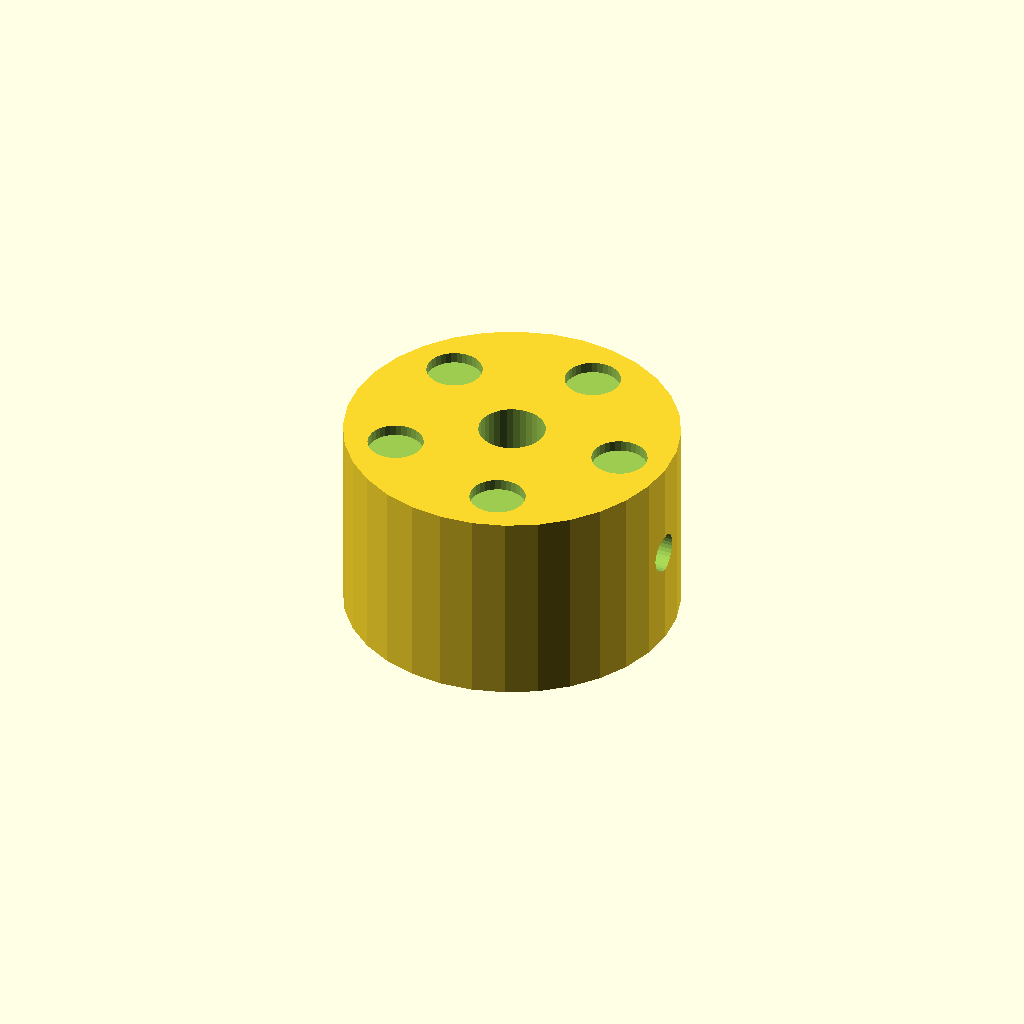
Cell 1: rendered with the file's own defaults.
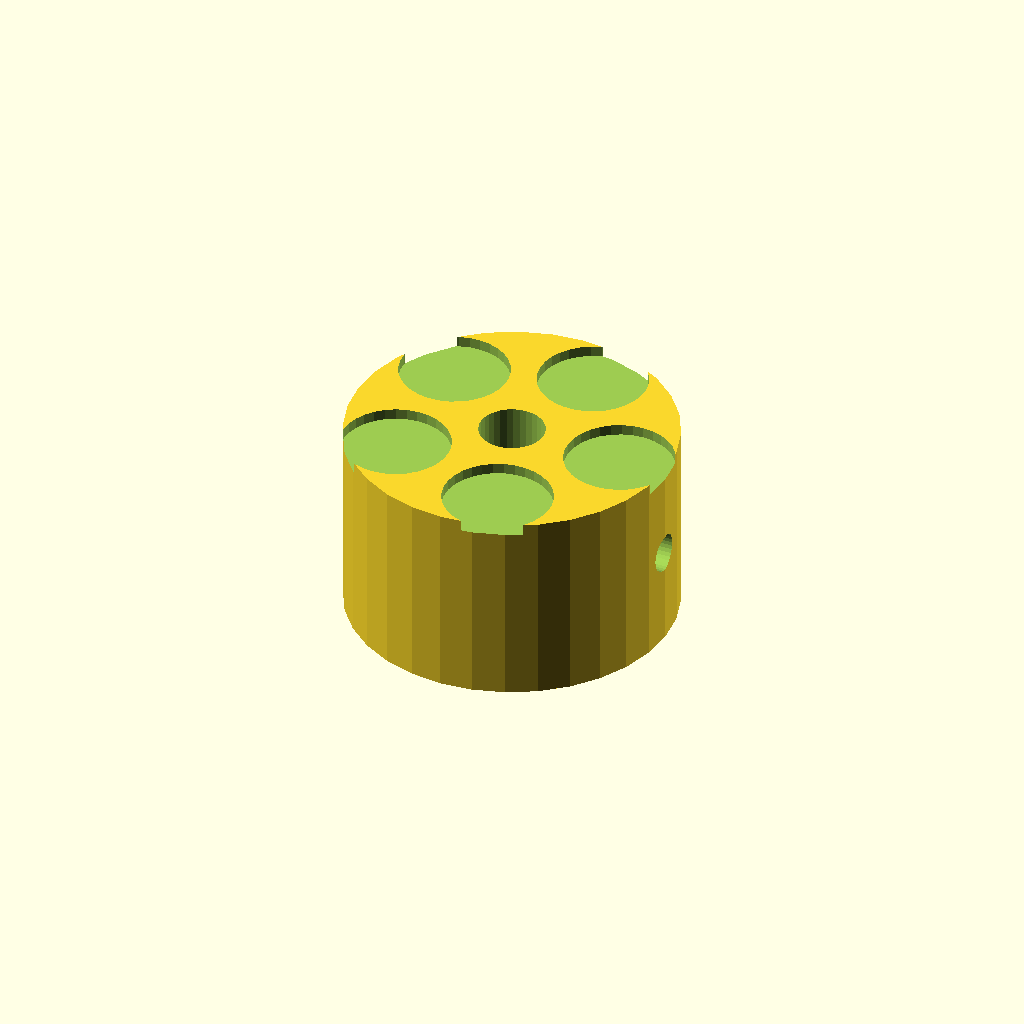
Cell 2 — dimp_d set to 10, the other parameters unchanged.
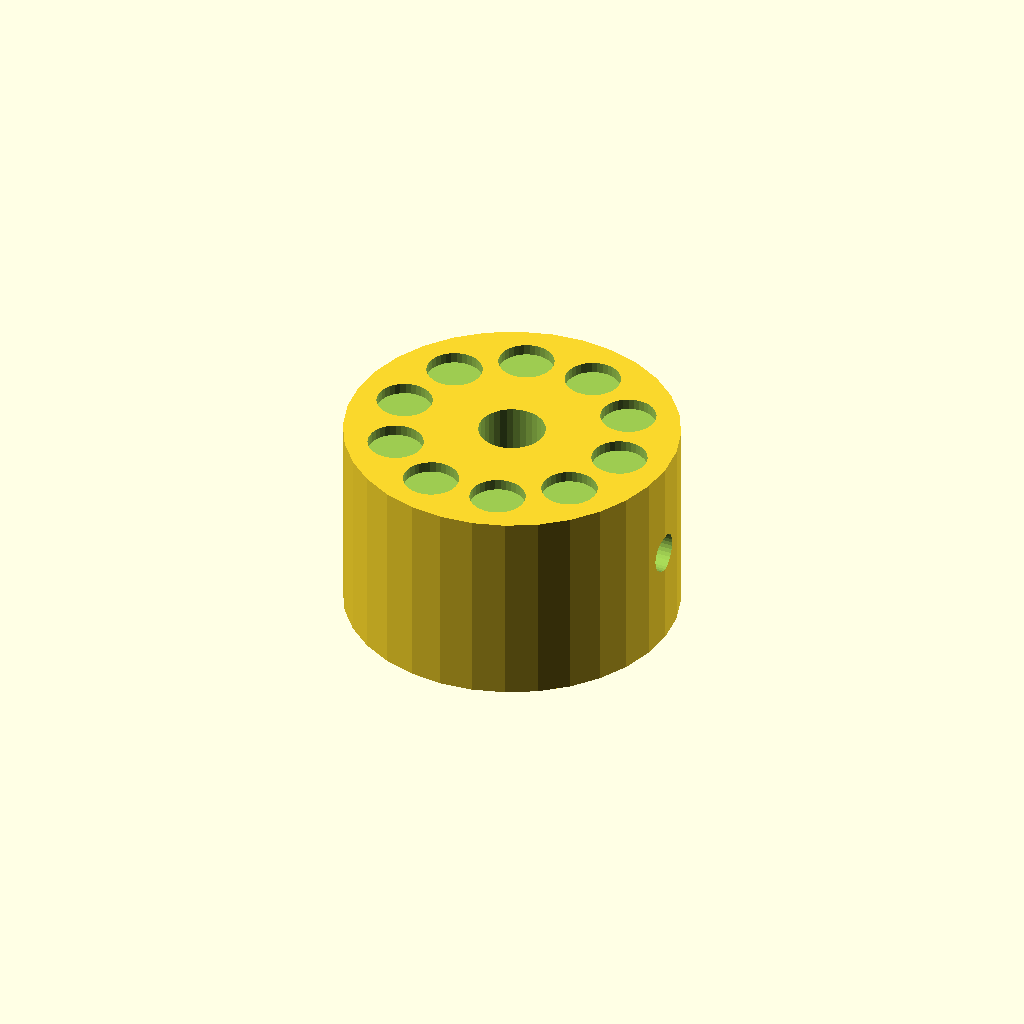
Cell 3: n_dimp = 10 (everything else at default).
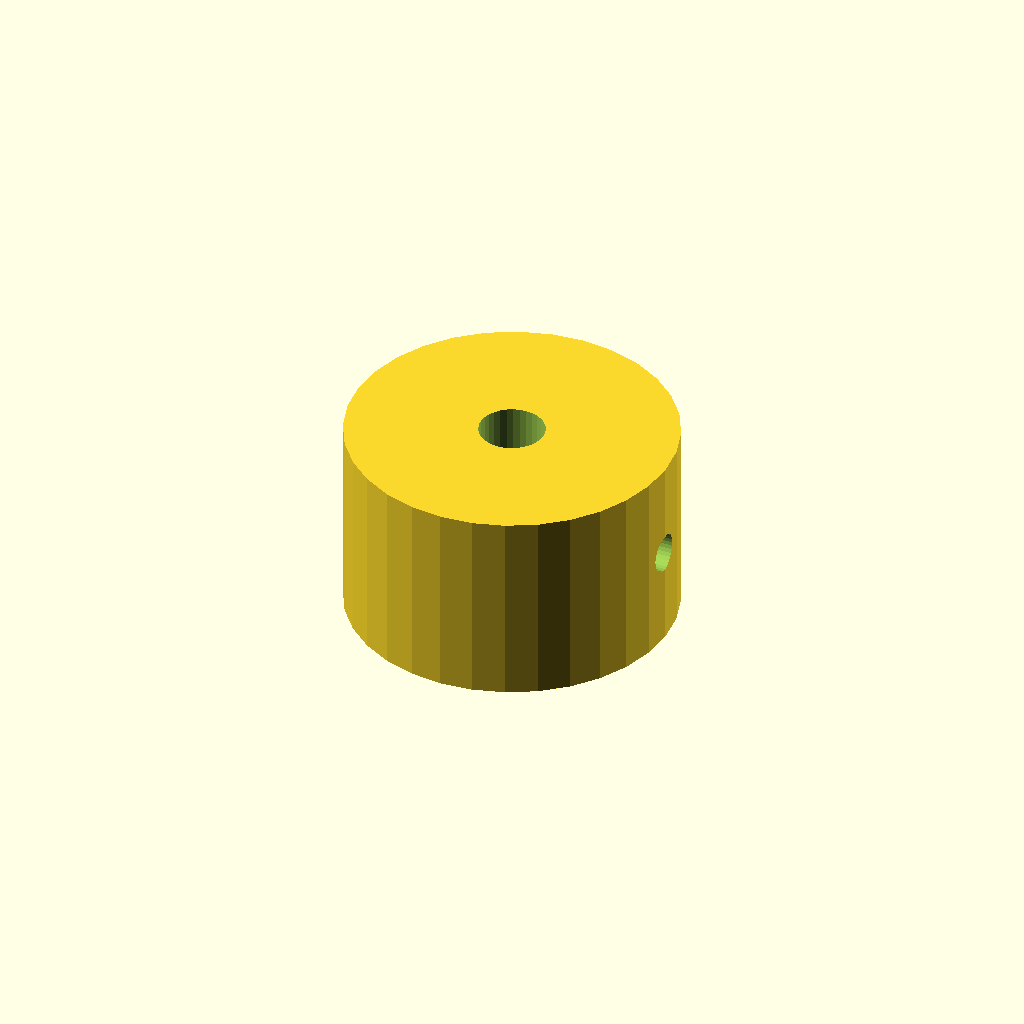
Cell 4: the same model with dimp_r = 21.
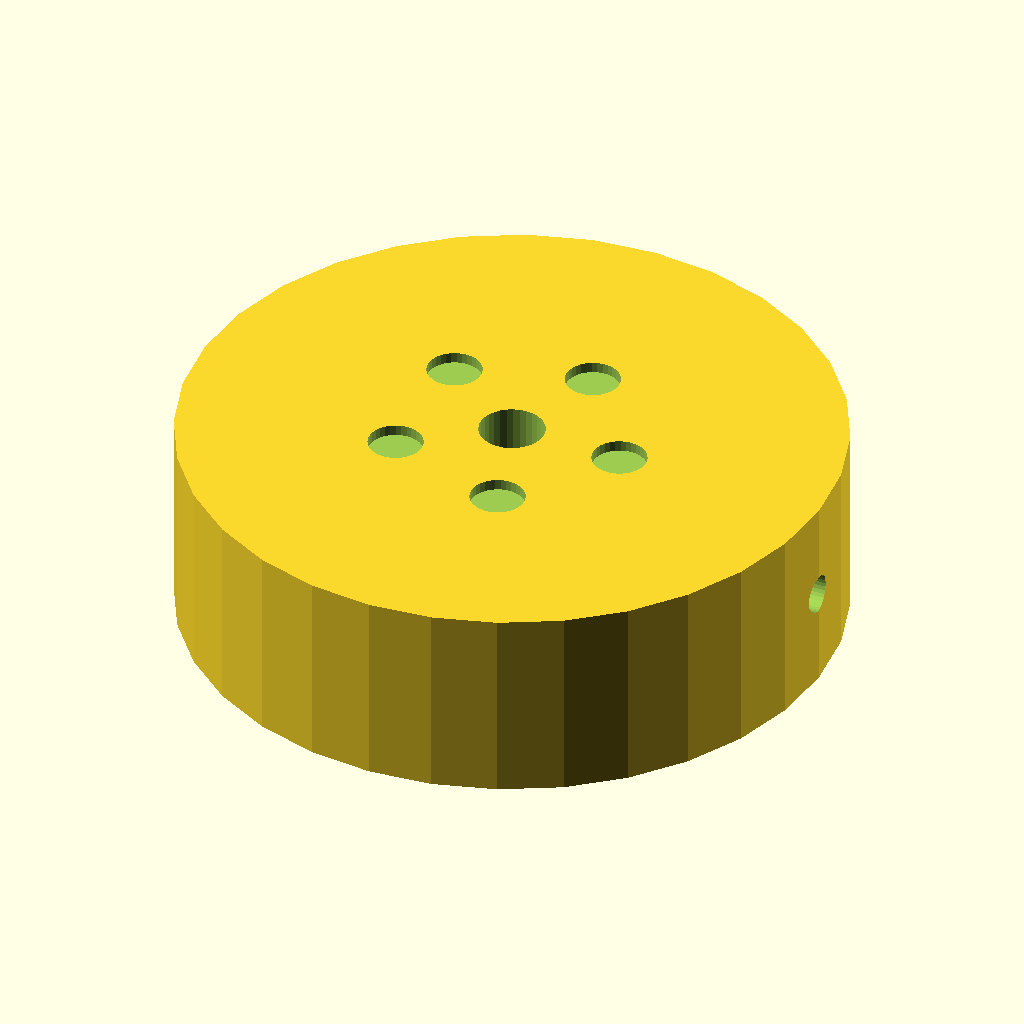
Cell 5: the same model with knob_d = 60.
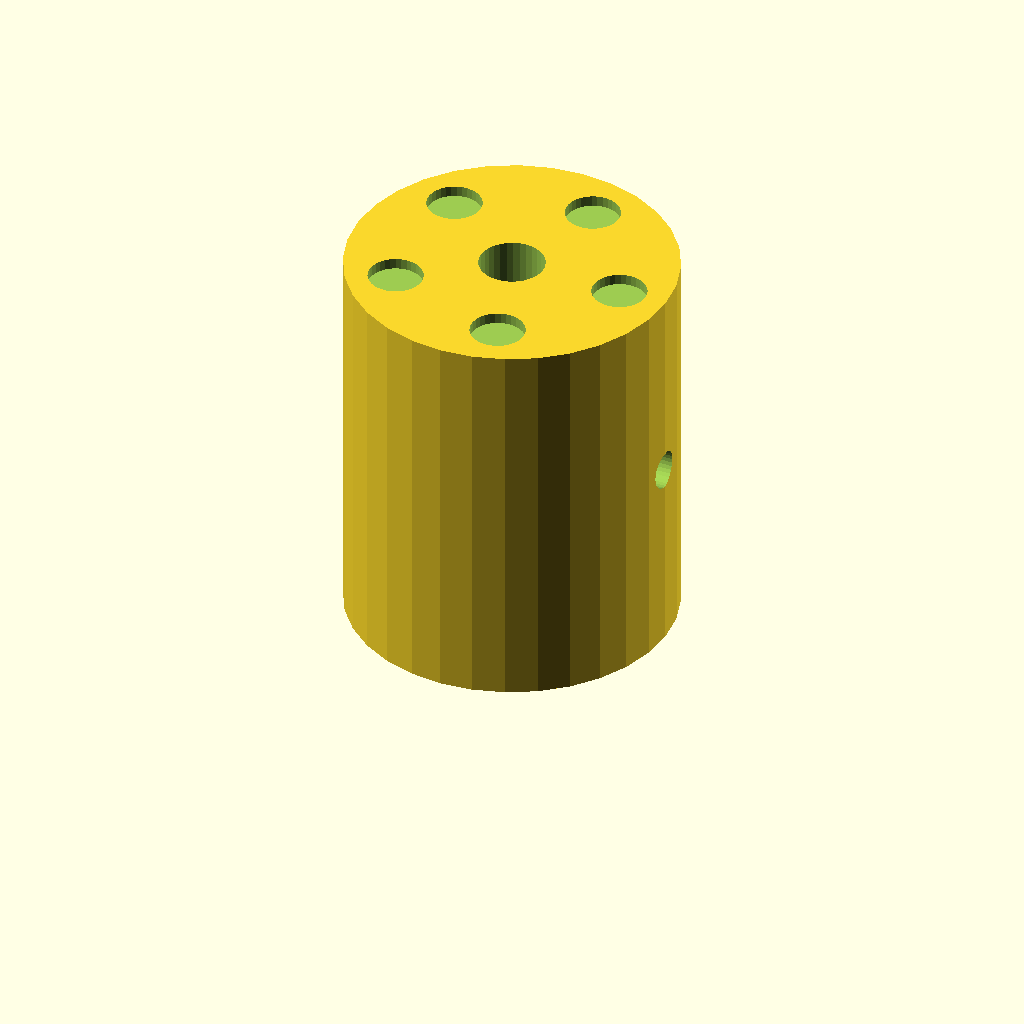
Cell 6: knob_h = 36 (everything else at default).
All cells are drawn from one camera (rotation 55°, 0°, 25°, orthographic, colour scheme Cornfield), so only the parameter changes between them.
OpenSCAD source file optional_data/data/solid2/controlknob/part_0033.scad:
$fn = 32;

// ----------------------------------------------------------------------
// Control knob: dimpled knob
// ----------------------------------------------------------------------

// --- parameters (mm) ---
dimp_d = 5;               // finger dimple diameter
n_dimp = 5;               // number of dimples
dimp_r = 10.5;            // dimple ring radius
knob_d = 30;              // knob body diameter
knob_h = 18;              // knob body height
bore_d = 6;               // shaft bore diameter
set_d = 3.5;              // set screw bore diameter

dimp_step = 360 / n_dimp;  // dimple angular step

difference() {
  cylinder(h = knob_h, d = knob_d);
  translate([0, 0, -1]) cylinder(h = knob_h + 2, d = bore_d);
  translate([-1, 0, knob_h / 2]) rotate([0, 90, 0])
    cylinder(h = knob_d / 2 + bore_d / 2 + 2, d = set_d);  for (i = [0 : n_dimp - 1])
    rotate([0, 0, i * dimp_step])
      translate([dimp_r, 0, knob_h - 1])
        cylinder(h = 2, d = dimp_d);
}
Parameter table extracted from the source (name, type, default, range or options):
dimp_d: number, default 5
n_dimp: number, default 5
dimp_r: number, default 10.5
knob_d: number, default 30
knob_h: number, default 18
bore_d: number, default 6
set_d: number, default 3.5
